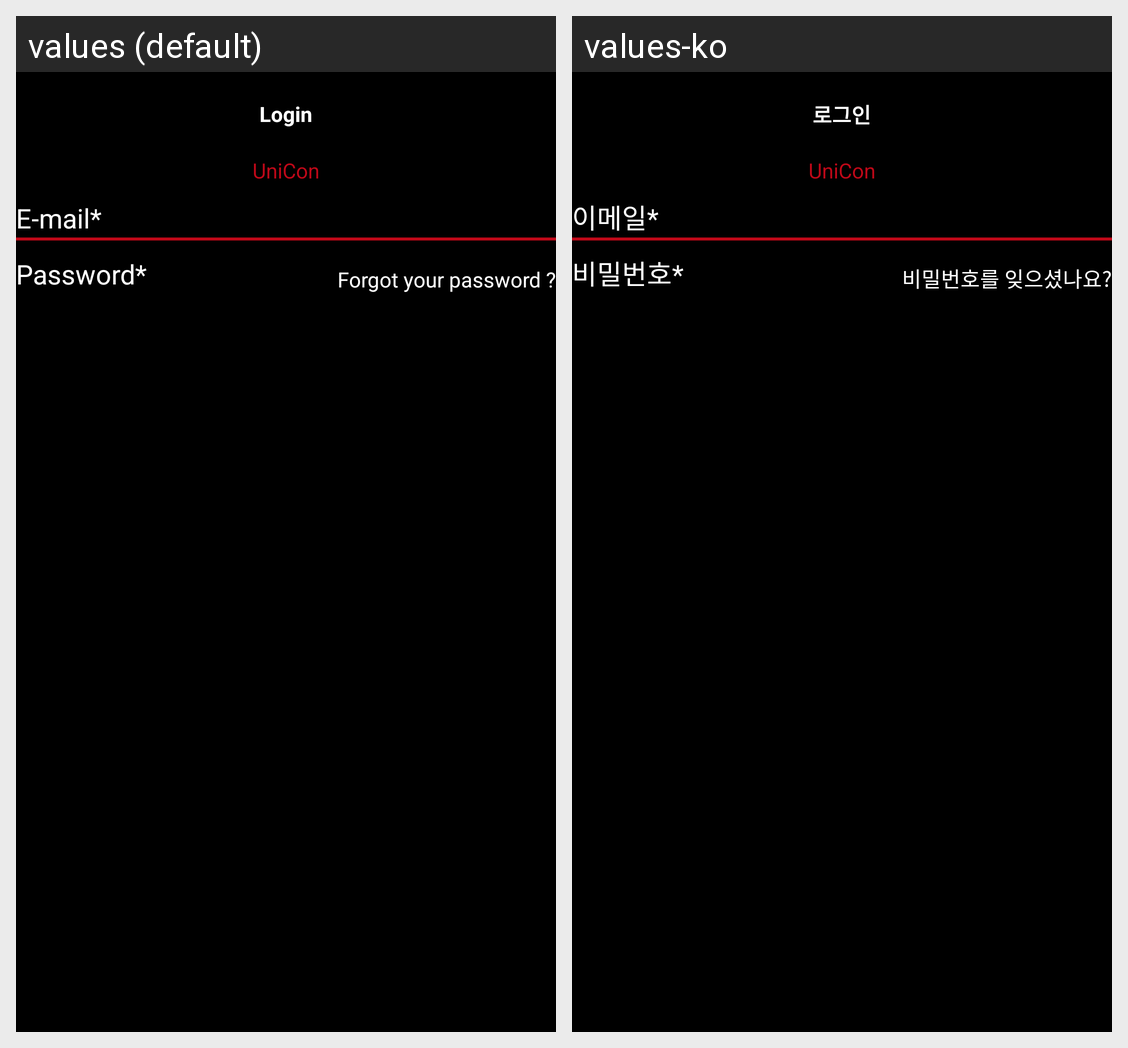

The Android screen above is rendered under two locales of the same app. Produce the string resources it draws, with the default and per-locale values.
Android screen res/layout/activity_logincreator.xml rendered under 2 locales, left to right: values (default), values-ko. Device: Nexus 5 (rendered at 1080×1920; each locale shown at half size, 540×960, under a caption strip naming it); theme AppTheme.
Strings drawn on this screen, with the default value and each locale's value (text and hints the layout hard-codes, and strings that could not be matched under every locale, appear in the picture but are not listed):

app_name
  values: UniCon
  values-ko: UniCon

email
  values: E-mail*
  values-ko: 이메일*

password
  values: Password*
  values-ko: 비밀번호*

forgot_password
  values: Forgot your password ?
  values-ko: 비밀번호를 잊으셨나요?

login
  values: Login
  values-ko: 로그인
